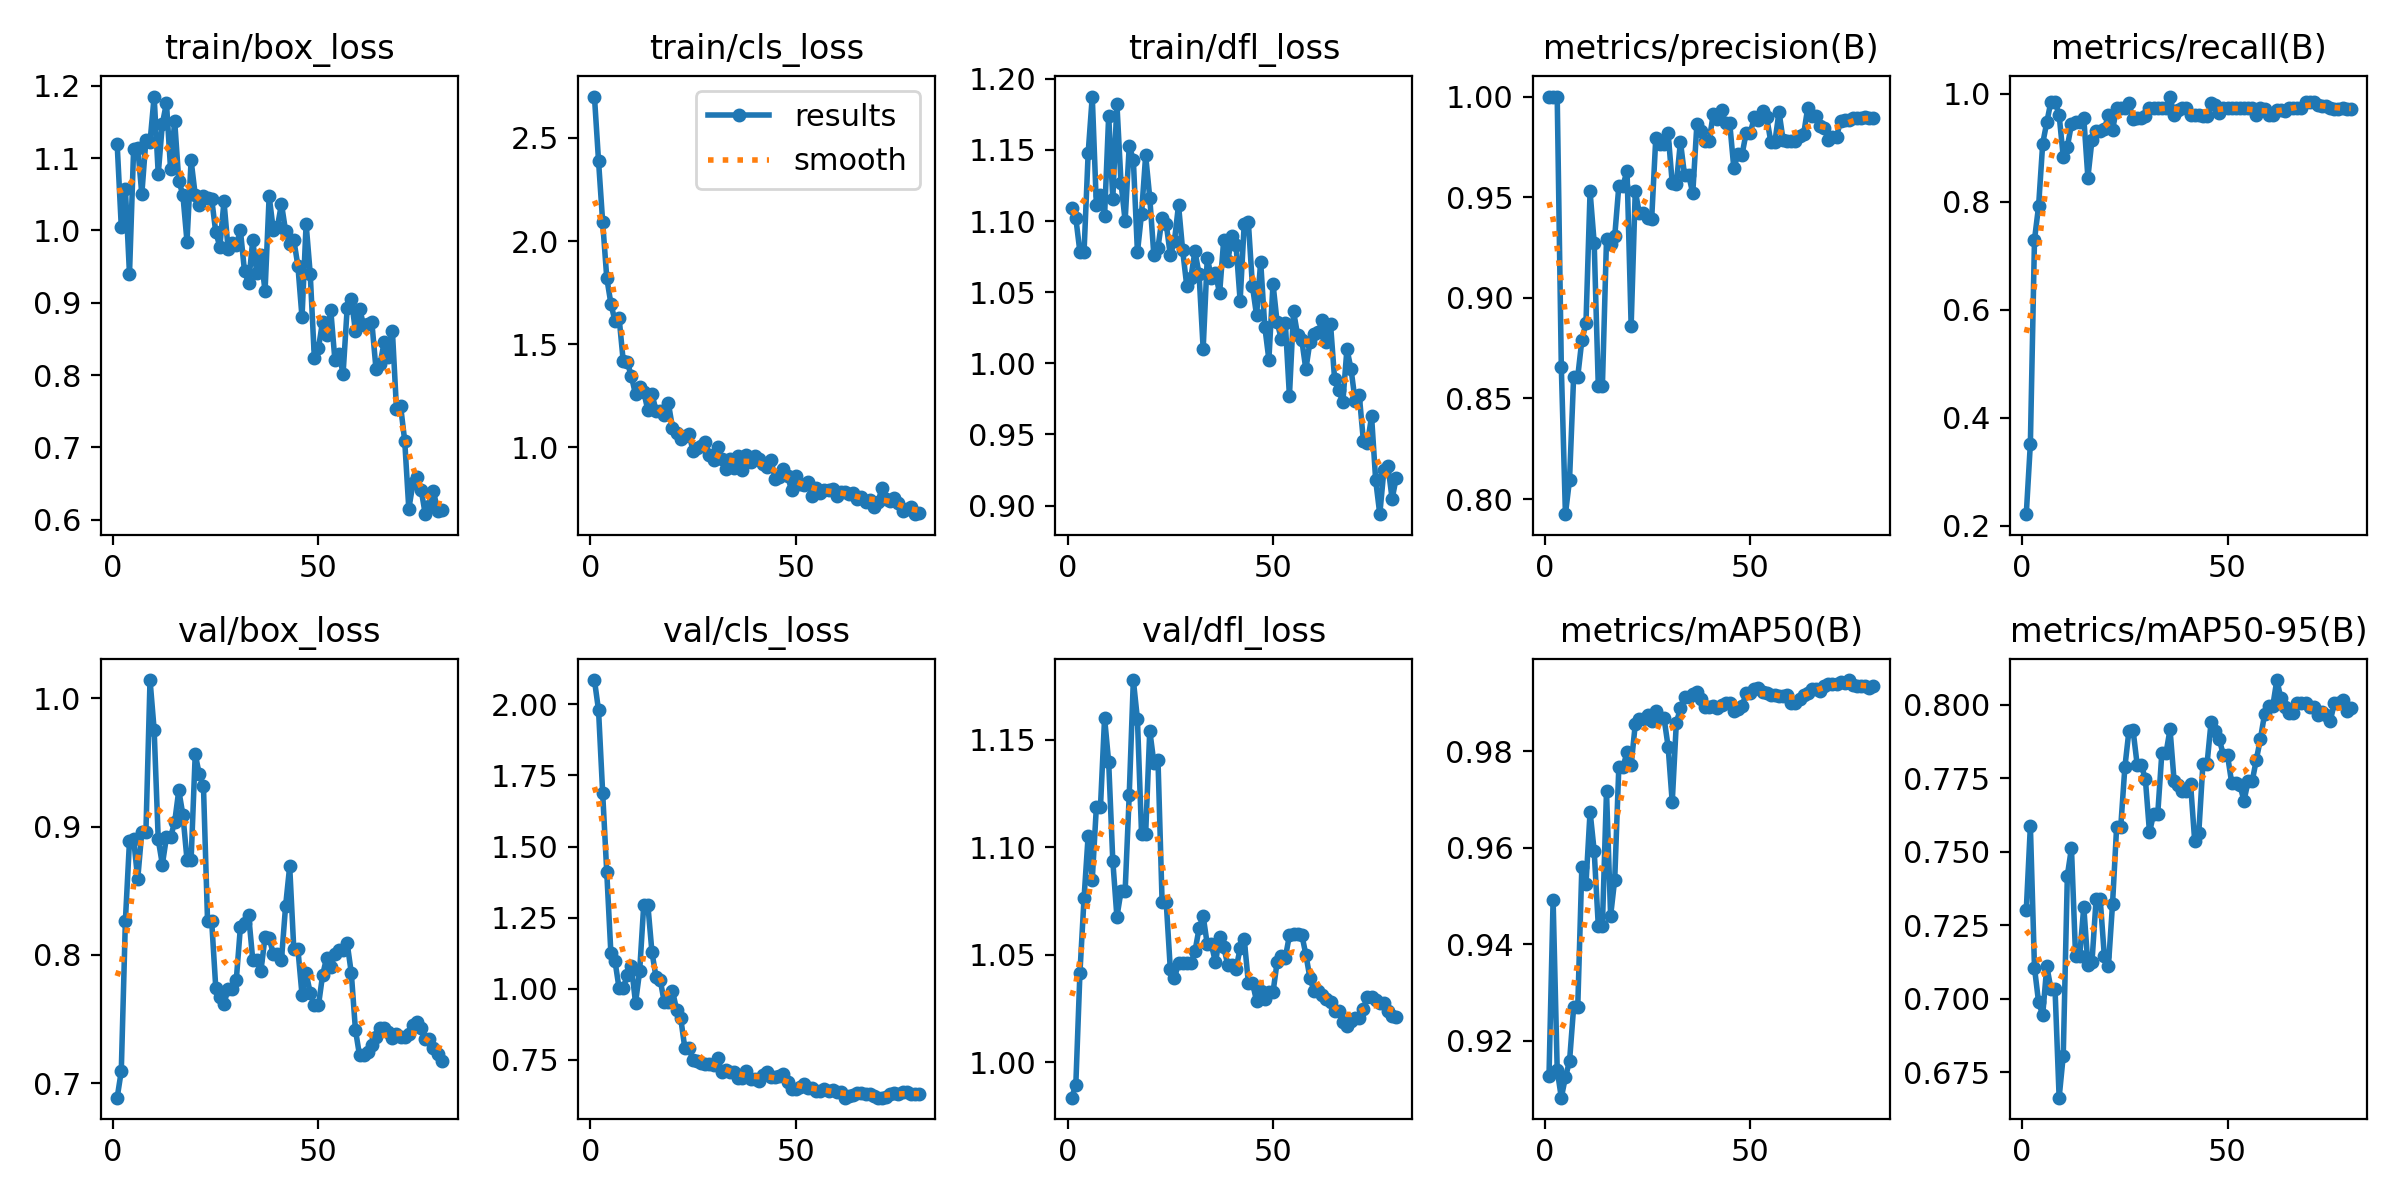

The file beside this chart, header and first rows:
epoch, time, train/box_loss, train/cls_loss, train/dfl_loss, metrics/precision(B), metrics/recall(B), metrics/mAP50(B), metrics/mAP50-95(B), val/box_loss, val/cls_loss, val/dfl_loss, lr/pg0, lr/pg1, lr/pg2
1, 16.15, 1.119, 2.7, 1.109, 1, 0.2211, 0.9127, 0.7301, 0.6887, 2.085, 0.9836, 0.0002667, 0.0002667, 0.0002667
2, 22.87, 1.005, 2.387, 1.102, 1, 0.352, 0.9493, 0.7588, 0.7094, 1.979, 0.9897, 0.0005433, 0.0005433, 0.0005433
3, 30.28, 1.058, 2.092, 1.078, 1, 0.7294, 0.914, 0.7105, 0.8267, 1.689, 1.042, 0.0008129, 0.0008129, 0.0008129
4, 39.58, 0.9397, 1.821, 1.078, 0.8657, 0.7919, 0.9083, 0.6988, 0.8889, 1.409, 1.076, 0.001075, 0.001075, 0.001075
5, 46.22, 1.112, 1.697, 1.148, 0.7925, 0.9078, 0.9125, 0.6945, 0.8907, 1.125, 1.105, 0.001331, 0.001331, 0.001331
6, 51.46, 1.115, 1.612, 1.188, 0.8095, 0.9474, 0.9158, 0.711, 0.8591, 1.097, 1.085, 0.001564, 0.001564, 0.001564
7, 56.68, 1.05, 1.628, 1.111, 0.8608, 0.9854, 0.927, 0.7034, 0.8962, 1.001, 1.119, 0.001543, 0.001543, 0.001543
8, 61.98, 1.125, 1.419, 1.119, 0.8608, 0.9854, 0.927, 0.7034, 0.8962, 1.001, 1.119, 0.001523, 0.001523, 0.001523
9, 67.05, 1.122, 1.412, 1.104, 0.8789, 0.9605, 0.9561, 0.6663, 1.014, 1.049, 1.16, 0.001502, 0.001502, 0.001502
10, 72.22, 1.185, 1.344, 1.174, 0.8874, 0.8836, 0.9525, 0.6805, 0.9756, 1.079, 1.14, 0.001481, 0.001481, 0.001481
11, 77.79, 1.078, 1.256, 1.115, 0.9528, 0.9022, 0.9675, 0.7419, 0.89, 0.9504, 1.094, 0.001461, 0.001461, 0.001461
12, 83.06, 1.147, 1.295, 1.182, 0.9273, 0.9432, 0.9593, 0.7512, 0.8705, 1.061, 1.068, 0.00144, 0.00144, 0.00144
13, 87.8, 1.176, 1.269, 1.127, 0.8561, 0.9474, 0.9439, 0.7145, 0.8918, 1.295, 1.08, 0.001419, 0.001419, 0.001419
14, 92.38, 1.085, 1.18, 1.1, 0.8561, 0.9474, 0.9439, 0.7145, 0.8918, 1.295, 1.08, 0.001399, 0.001399, 0.001399
15, 98.08, 1.151, 1.258, 1.153, 0.929, 0.956, 0.9718, 0.7313, 0.9036, 1.129, 1.125, 0.001378, 0.001378, 0.001378
16, 103.8, 1.069, 1.178, 1.143, 0.9266, 0.8448, 0.9459, 0.7116, 0.9283, 1.04, 1.178, 0.001358, 0.001358, 0.001358
17, 109.3, 1.049, 1.178, 1.078, 0.9305, 0.9147, 0.9534, 0.7126, 0.9092, 1.032, 1.16, 0.001337, 0.001337, 0.001337
18, 116.1, 0.9845, 1.159, 1.105, 0.9556, 0.9308, 0.9767, 0.7338, 0.8743, 0.9518, 1.106, 0.001316, 0.001316, 0.001316
19, 122.5, 1.097, 1.214, 1.146, 0.9556, 0.9308, 0.9767, 0.7338, 0.8743, 0.9518, 1.106, 0.001296, 0.001296, 0.001296
20, 128.7, 1.049, 1.095, 1.116, 0.9631, 0.9345, 0.9798, 0.7146, 0.9565, 0.9921, 1.154, 0.001275, 0.001275, 0.001275
21, 134.1, 1.035, 1.072, 1.076, 0.886, 0.9609, 0.9771, 0.7112, 0.9408, 0.9262, 1.139, 0.001254, 0.001254, 0.001254
22, 139.6, 1.047, 1.043, 1.081, 0.9531, 0.9329, 0.9856, 0.7322, 0.9321, 0.8967, 1.141, 0.001234, 0.001234, 0.001234
23, 144.4, 1.045, 1.055, 1.102, 0.9419, 0.9737, 0.9867, 0.7585, 0.8268, 0.7913, 1.075, 0.001213, 0.001213, 0.001213
24, 149, 1.044, 1.064, 1.098, 0.9419, 0.9737, 0.9867, 0.7585, 0.8268, 0.7913, 1.075, 0.001193, 0.001193, 0.001193
25, 153.7, 0.9976, 0.9845, 1.076, 0.9396, 0.9737, 0.9874, 0.7787, 0.7745, 0.75, 1.043, 0.001172, 0.001172, 0.001172
26, 158.2, 0.9776, 0.996, 1.086, 0.9394, 0.9829, 0.9864, 0.7913, 0.7674, 0.7448, 1.039, 0.001151, 0.001151, 0.001151
27, 162.6, 1.04, 1.009, 1.111, 0.9795, 0.9529, 0.9884, 0.7914, 0.762, 0.7378, 1.046, 0.001131, 0.001131, 0.001131
28, 167.3, 0.9749, 1.028, 1.08, 0.9767, 0.955, 0.9869, 0.7796, 0.7733, 0.7365, 1.046, 0.00111, 0.00111, 0.00111
29, 171.9, 0.9823, 0.9619, 1.055, 0.9767, 0.955, 0.9869, 0.7796, 0.7733, 0.7365, 1.046, 0.001089, 0.001089, 0.001089
30, 176.5, 0.9799, 0.9402, 1.06, 0.9818, 0.9592, 0.9809, 0.7747, 0.7805, 0.7329, 1.046, 0.001069, 0.001069, 0.001069
31, 181.3, 1, 1.001, 1.079, 0.957, 0.9737, 0.9695, 0.7566, 0.8218, 0.7579, 1.052, 0.001048, 0.001048, 0.001048
32, 186.1, 0.9434, 0.946, 1.063, 0.9566, 0.9737, 0.9859, 0.7629, 0.8248, 0.7065, 1.062, 0.001027, 0.001027, 0.001027
33, 190.7, 0.9272, 0.897, 1.01, 0.9775, 0.9737, 0.9889, 0.7628, 0.8312, 0.7144, 1.068, 0.001007, 0.001007, 0.001007
34, 195.6, 0.9863, 0.9457, 1.074, 0.9609, 0.9737, 0.9913, 0.7835, 0.7964, 0.7074, 1.055, 0.0009862, 0.0009862, 0.0009862
35, 200.1, 0.9406, 0.8983, 1.06, 0.9609, 0.9737, 0.9913, 0.7835, 0.7964, 0.7074, 1.055, 0.0009656, 0.0009656, 0.0009656
36, 205.3, 0.9655, 0.9572, 1.063, 0.9519, 0.9949, 0.9919, 0.7916, 0.7879, 0.6867, 1.047, 0.000945, 0.000945, 0.000945
37, 210.4, 0.9159, 0.8914, 1.049, 0.9862, 0.9605, 0.9923, 0.774, 0.8138, 0.6855, 1.059, 0.0009244, 0.0009244, 0.0009244
38, 216.4, 1.047, 0.9616, 1.087, 0.9827, 0.97, 0.9909, 0.7727, 0.8134, 0.7121, 1.054, 0.0009037, 0.0009037, 0.0009037
39, 222.2, 1.001, 0.9282, 1.072, 0.978, 0.9737, 0.9892, 0.7707, 0.8008, 0.6833, 1.045, 0.0008831, 0.0008831, 0.0008831
40, 228.1, 1.005, 0.9584, 1.09, 0.978, 0.9737, 0.9892, 0.7707, 0.8008, 0.6833, 1.045, 0.0008625, 0.0008625, 0.0008625
41, 234.5, 1.037, 0.9454, 1.083, 0.9916, 0.9605, 0.9894, 0.773, 0.7963, 0.6744, 1.044, 0.0008418, 0.0008418, 0.0008418
42, 240.5, 0.9992, 0.9187, 1.044, 0.9886, 0.9605, 0.9889, 0.7537, 0.8381, 0.6956, 1.053, 0.0008212, 0.0008212, 0.0008212
43, 245.5, 0.9807, 0.9073, 1.098, 0.9931, 0.9605, 0.9895, 0.7565, 0.8691, 0.7055, 1.057, 0.0008006, 0.0008006, 0.0008006
44, 250.5, 0.987, 0.9369, 1.099, 0.9868, 0.9582, 0.99, 0.7798, 0.8045, 0.6886, 1.037, 0.0007799, 0.0007799, 0.0007799
45, 255.6, 0.951, 0.8476, 1.054, 0.9868, 0.9582, 0.99, 0.7798, 0.8045, 0.6886, 1.037, 0.0007593, 0.0007593, 0.0007593
46, 261.3, 0.8798, 0.8542, 1.034, 0.9644, 0.9831, 0.9883, 0.7943, 0.769, 0.6916, 1.029, 0.0007387, 0.0007387, 0.0007387
47, 266.4, 1.009, 0.8957, 1.071, 0.9713, 0.9787, 0.9887, 0.7912, 0.7858, 0.7015, 1.033, 0.0007181, 0.0007181, 0.0007181
48, 271.7, 0.9398, 0.861, 1.026, 0.9711, 0.9648, 0.9893, 0.7883, 0.7704, 0.6735, 1.03, 0.0006974, 0.0006974, 0.0006974
49, 276.8, 0.8241, 0.7936, 1.003, 0.982, 0.9737, 0.9921, 0.7828, 0.7606, 0.6468, 1.033, 0.0006768, 0.0006768, 0.0006768
50, 281.5, 0.8371, 0.8599, 1.056, 0.982, 0.9737, 0.9921, 0.7828, 0.7606, 0.6468, 1.033, 0.0006562, 0.0006562, 0.0006562
51, 286.4, 0.8741, 0.8213, 1.029, 0.9897, 0.9737, 0.9929, 0.7735, 0.784, 0.6528, 1.047, 0.0006355, 0.0006355, 0.0006355
52, 291.7, 0.856, 0.8197, 1.017, 0.9881, 0.9737, 0.9931, 0.7734, 0.798, 0.6639, 1.05, 0.0006149, 0.0006149, 0.0006149
53, 297.4, 0.8897, 0.8324, 1.028, 0.993, 0.9737, 0.9922, 0.7728, 0.7902, 0.6524, 1.049, 0.0005943, 0.0005943, 0.0005943
54, 302.8, 0.8213, 0.7633, 0.9769, 0.9896, 0.9737, 0.9921, 0.7673, 0.8011, 0.6521, 1.059, 0.0005737, 0.0005737, 0.0005737
55, 308.3, 0.8294, 0.8054, 1.037, 0.9775, 0.9737, 0.9916, 0.774, 0.8035, 0.6412, 1.06, 0.000553, 0.000553, 0.000553
56, 315.7, 0.8018, 0.7767, 1.02, 0.9775, 0.9737, 0.9916, 0.774, 0.8035, 0.6412, 1.06, 0.0005324, 0.0005324, 0.0005324
57, 320.9, 0.8931, 0.7914, 1.017, 0.9924, 0.9605, 0.9913, 0.7813, 0.809, 0.6468, 1.059, 0.0005118, 0.0005118, 0.0005118
58, 326.3, 0.9057, 0.7947, 0.9957, 0.9782, 0.9732, 0.9914, 0.7884, 0.7859, 0.6416, 1.05, 0.0004911, 0.0004911, 0.0004911
59, 331.7, 0.8605, 0.7995, 1.015, 0.9778, 0.9727, 0.9917, 0.7967, 0.7418, 0.6447, 1.039, 0.0004705, 0.0004705, 0.0004705
60, 338.5, 0.8918, 0.7633, 1.021, 0.9777, 0.9605, 0.99, 0.7995, 0.7216, 0.637, 1.033, 0.0004499, 0.0004499, 0.0004499
... 20 more rows
